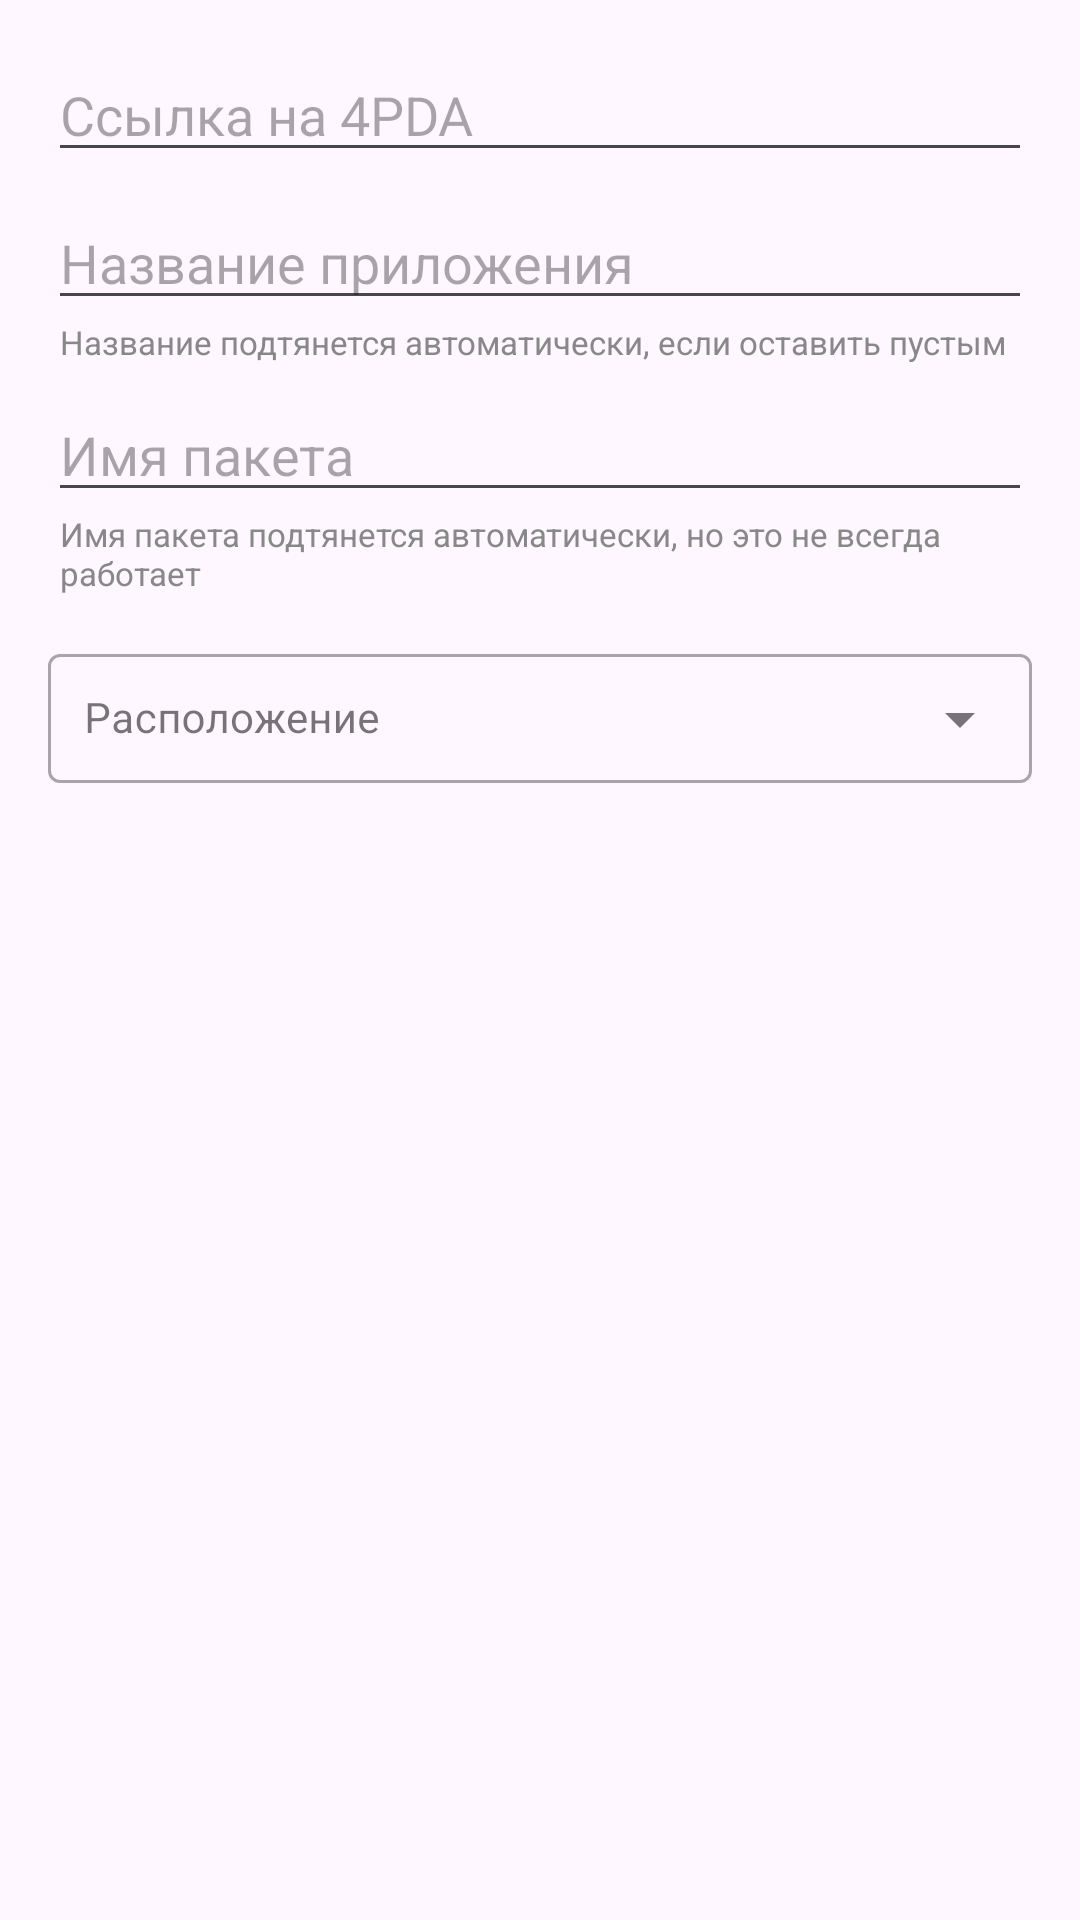

Write the Android layout XML for this screen, with the resource values it uses.
<!-- AndroidManifest.xml: application theme Theme._4PDAUpdateChecker -->
<!-- res/layout/dialog_add_app.xml -->
<?xml version="1.0" encoding="utf-8"?>
<LinearLayout xmlns:android="http://schemas.android.com/apk/res/android"
    xmlns:app="http://schemas.android.com/apk/res-auto"
    android:layout_width="match_parent"
    android:layout_height="wrap_content"
    android:orientation="vertical"
    android:padding="16dp">

    <EditText
        android:id="@+id/editTopicUrl"
        android:layout_width="match_parent"
        android:layout_height="wrap_content"
        android:hint="Ссылка на 4PDA"
        android:inputType="textUri"
        android:autofillHints="url" />

    <EditText
        android:id="@+id/editAppName"
        android:layout_width="match_parent"
        android:layout_height="wrap_content"
        android:layout_marginTop="8dp"
        android:hint="Название приложения"
        android:inputType="textCapWords"
        android:autofillHints="name" />

    <TextView
        android:layout_width="match_parent"
        android:layout_height="wrap_content"
        android:text="Название подтянется автоматически, если оставить пустым"
        android:textSize="11sp"
        android:textColor="#888888"
        android:layout_marginStart="4dp" />

    <EditText
        android:id="@+id/editPackageName"
        android:layout_width="match_parent"
        android:layout_height="wrap_content"
        android:layout_marginTop="8dp"
        android:hint="Имя пакета"
        android:inputType="text"
        android:autofillHints="packageName" />

    <TextView
        android:layout_width="match_parent"
        android:layout_height="wrap_content"
        android:text="Имя пакета подтянется автоматически, но это не всегда работает"
        android:textSize="11sp"
        android:textColor="#888888"
        android:layout_marginStart="4dp" />

    <com.google.android.material.textfield.TextInputLayout
        style="@style/Widget.MaterialComponents.TextInputLayout.OutlinedBox.ExposedDropdownMenu"
        android:layout_width="match_parent"
        android:layout_height="wrap_content"
        android:layout_marginTop="12dp"
        android:hint="Расположение">

        <AutoCompleteTextView
            android:id="@+id/editFolderName"
            android:layout_width="match_parent"
            android:layout_height="wrap_content"
            android:padding="12dp"
            android:textSize="14sp"
            android:inputType="text" />

    </com.google.android.material.textfield.TextInputLayout>

    <EditText
        android:id="@+id/editCustomFolderName"
        android:layout_width="match_parent"
        android:layout_height="wrap_content"
        android:layout_marginTop="8dp"
        android:hint="Укажите свой путь (например, Игры/RPG)"
        android:inputType="text"
        android:visibility="gone" />

</LinearLayout>
<!-- resources referenced by this layout -->
<resources>
  <style name="Theme._4PDAUpdateChecker" parent="Base.Theme._4PDAUpdateChecker" />
  <style name="Base.Theme._4PDAUpdateChecker" parent="Theme.Material3.DayNight.NoActionBar">
          
          <item name="colorPrimary">#2196F3</item>
          <item name="toolbarBackground">?attr/colorPrimary</item>
          <item name="android:statusBarColor">?attr/colorPrimary</item>
          <item name="android:navigationBarColor">?attr/colorPrimary</item>
          <item name="android:windowLightStatusBar">false</item>
          <item name="android:windowLightNavigationBar" tools:targetApi="27">false</item>
      </style>
</resources>
